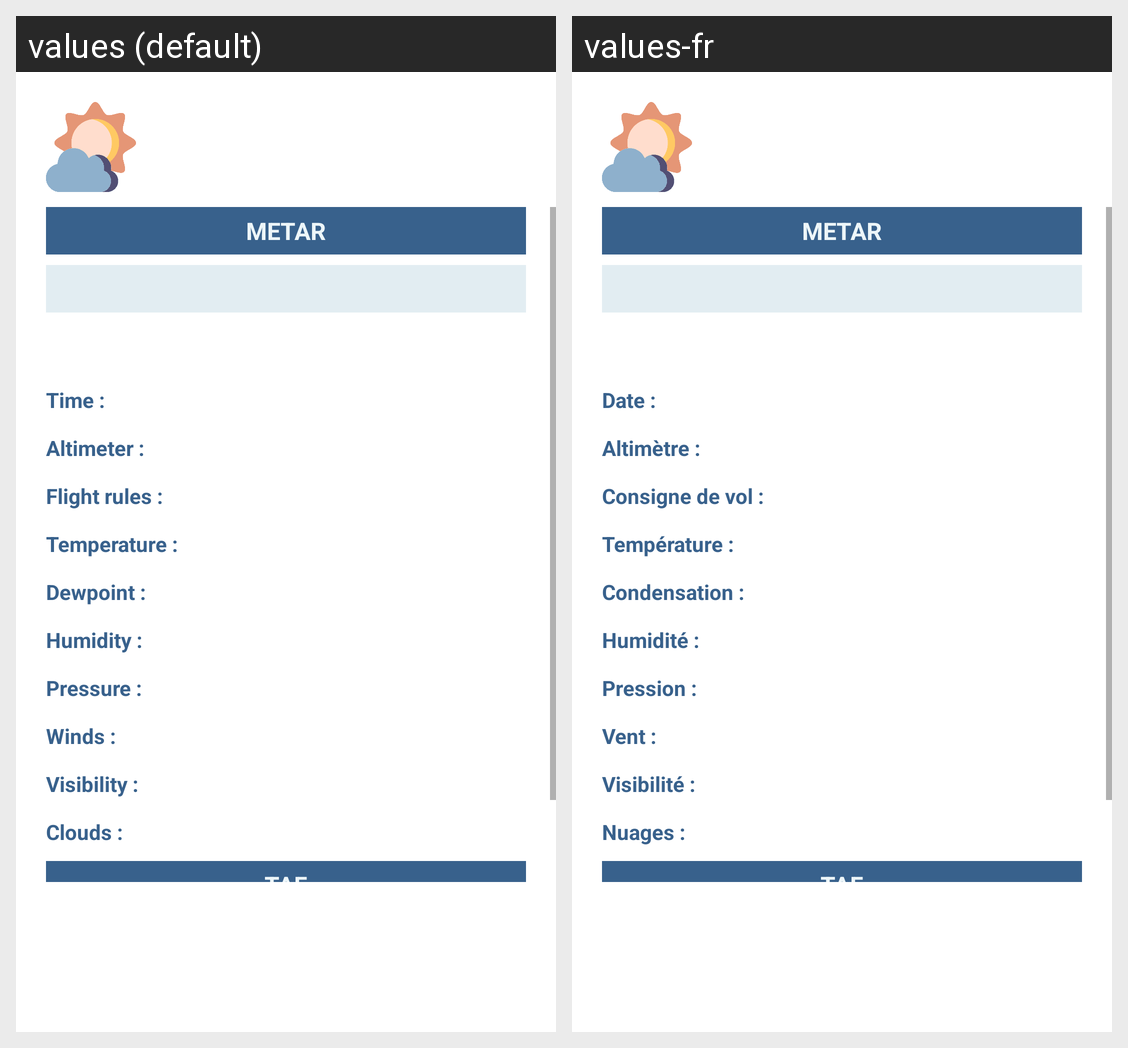

This grid shows one Android layout under two languages. Give, for every string resource on the screen, its name, the default text and each shown locale's text.
Android screen res/layout/fragment_meteo.xml rendered under 2 locales, left to right: values (default), values-fr. Device: Nexus 5 (rendered at 1080×1920; each locale shown at half size, 540×960, under a caption strip naming it); theme Theme.METAR_TAF.
Strings drawn on this screen, with the default value and each locale's value (text and hints the layout hard-codes, and strings that could not be matched under every locale, appear in the picture but are not listed):

metar
  values: METAR
  values-fr: METAR

time
  values: Time :
  values-fr: Date :

altimeter
  values: Altimeter :
  values-fr: Altimètre :

rules
  values: Flight rules :
  values-fr: Consigne de vol :

temperature
  values: Temperature :
  values-fr: Température :

dewpoint
  values: Dewpoint :
  values-fr: Condensation :

humidity
  values: Humidity :
  values-fr: Humidité :

pressure
  values: Pressure :
  values-fr: Pression :

winds
  values: Winds :
  values-fr: Vent : 

visibility
  values: Visibility :
  values-fr: Visibilité :

clouds
  values: Clouds :
  values-fr: Nuages :

taf
  values: TAF
  values-fr: TAF
